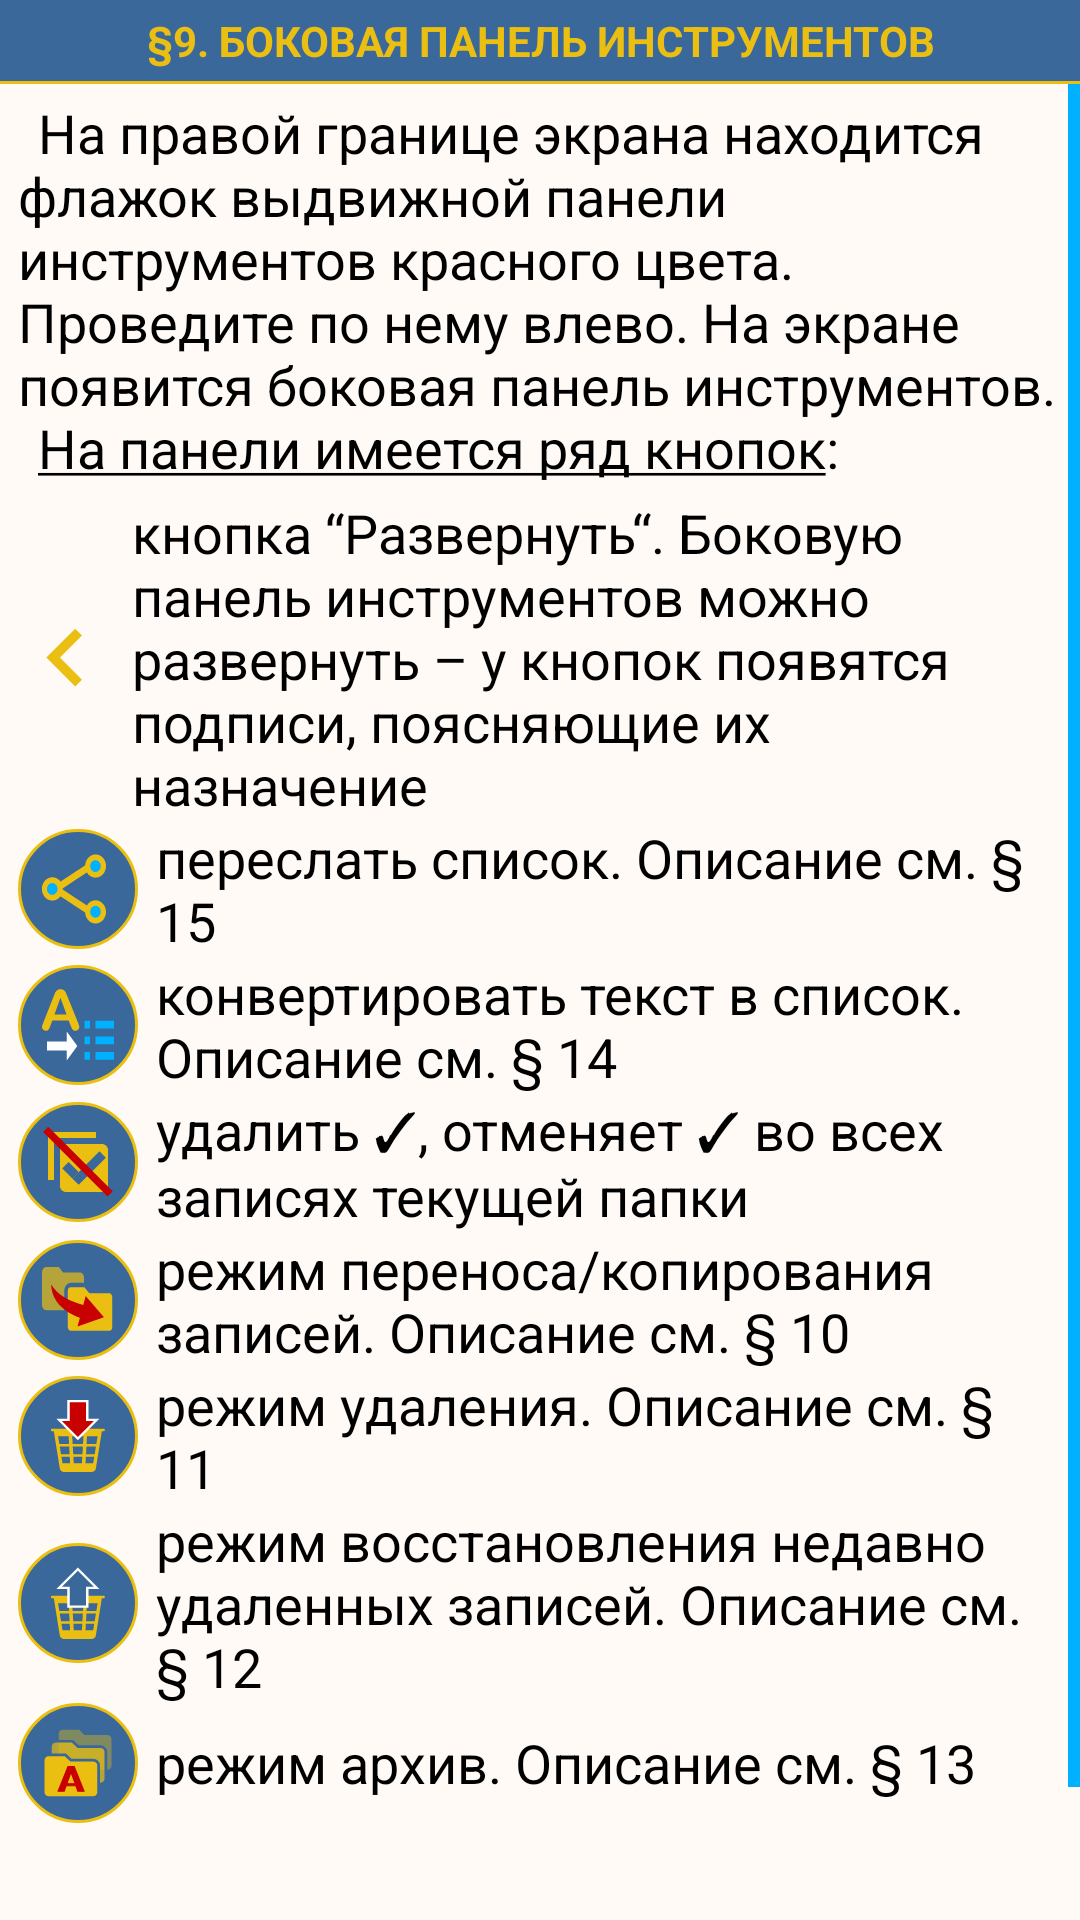

Write the Android layout XML for this screen, with the resource values it uses.
<!-- AndroidManifest.xml: application theme Base.Theme.DotListWhite -->
<!-- res/layout/fragment_desc9_side_toolbar.xml -->
<?xml version="1.0" encoding="utf-8"?>
<LinearLayout xmlns:android="http://schemas.android.com/apk/res/android"
    xmlns:tools="http://schemas.android.com/tools"
    android:layout_width="match_parent"
    android:layout_height="match_parent"
    xmlns:app="http://schemas.android.com/apk/res-auto"
    android:orientation="vertical"
    tools:context=".description.ui.fragments.SideToolbarFragment9">

    
    <TextView
        android:text="@string/desc_side_tb_title"
        style="@style/DescTitleText" />
    <View style="@style/DevirerView" />

    <ScrollView
        android:id="@+id/scrollView"
        style="@style/DescScroll">

        <LinearLayout style="@style/LLScrollContainer">

            <TextView
                android:text="@string/desc_side_tb_text1"
                style="@style/RegularText" />

            <TextView
                style="@style/RegularText"
                android:layout_marginTop="4dp"
                android:drawablePadding="6dp"
                android:gravity="center_vertical"
                android:text="@string/desc_side_tb_text2"
                app:drawableStartCompat="@drawable/ic_arrow_left" />

            <LinearLayout style="@style/LLLineContainer">

                <ImageView
                    android:src="@drawable/ic_send"
                    tools:ignore= "ContentDescription"
                    style="@style/IVSideBarStyle" />

                <TextView
                    style="@style/RegularText"
                    android:layout_width="0dp"
                    android:layout_weight="1"
                    android:text="@string/desc_side_tb_text3" />

            </LinearLayout>

            <LinearLayout style="@style/LLLineContainer">

                <ImageView
                    android:src="@drawable/ic_convert_text"
                    tools:ignore= "ContentDescription"
                    style="@style/IVSideBarStyle" />

                <TextView
                    style="@style/RegularText"
                    android:layout_width="0dp"
                    android:layout_weight="1"
                    android:text="@string/desc_side_tb_text4" />

            </LinearLayout>

            <LinearLayout style="@style/LLLineContainer">

                <ImageView
                    android:src="@drawable/ic_del_mark"
                    tools:ignore= "ContentDescription"
                    style="@style/IVSideBarStyle" />

                <TextView
                    style="@style/RegularText"
                    android:layout_width="0dp"
                    android:layout_weight="1"
                    android:text="@string/desc_side_tb_text5" />

            </LinearLayout>

            <LinearLayout style="@style/LLLineContainer">

                <ImageView
                    android:src="@drawable/ic_move_mode"
                    tools:ignore= "ContentDescription"
                    style="@style/IVSideBarStyle" />

                <TextView
                    style="@style/RegularText"
                    android:layout_width="0dp"
                    android:layout_weight="1"
                    android:text="@string/desc_side_tb_text6" />

            </LinearLayout>

            <LinearLayout style="@style/LLLineContainer">

                <ImageView
                    android:src="@drawable/ic_del_mode_yell"
                    tools:ignore= "ContentDescription"
                    style="@style/IVSideBarStyle" />

                <TextView
                    style="@style/RegularText"
                    android:layout_width="0dp"
                    android:layout_weight="1"
                    android:text="@string/desc_side_tb_text7" />

            </LinearLayout>

            <LinearLayout style="@style/LLLineContainer">

                <ImageView
                    android:src="@drawable/ic_rest_mode_yell"
                    tools:ignore= "ContentDescription"
                    style="@style/IVSideBarStyle" />

                <TextView
                    style="@style/RegularText"
                    android:layout_width="0dp"
                    android:layout_weight="1"
                    android:text="@string/desc_side_tb_text8" />

            </LinearLayout>

            <LinearLayout style="@style/LLLineContainer">

                <ImageView
                    android:src="@drawable/ic_archive_mode"
                    tools:ignore= "ContentDescription"
                    style="@style/IVSideBarStyle" />

                <TextView
                    style="@style/RegularText"
                    android:layout_width="0dp"
                    android:layout_weight="1"
                    android:text="@string/desc_side_tb_text9" />

            </LinearLayout>

        </LinearLayout>
    </ScrollView>
</LinearLayout>
<!-- resources referenced by this layout -->
<resources>
  <string name="desc_side_tb_text1">\u0009На правой границе экрана находится флажок выдвижной панели инструментов красного цвета. Проведите по нему влево. На экране появится боковая панель инструментов.\n
          \u0009<u>На панели имеется ряд кнопок</u>:
      </string>
  <string name="desc_side_tb_text2">кнопка “Развернуть“. Боковую панель инструментов можно развернуть – у кнопок появятся подписи, поясняющие их назначение</string>
  <string name="desc_side_tb_text3">переслать список. Описание см. \u00A7 15</string>
  <string name="desc_side_tb_text4">конвертировать текст в список. Описание см. \u00A7 14</string>
  <string name="desc_side_tb_text5">удалить \u2713, отменяет \u2713 во всех записях текущей папки</string>
  <string name="desc_side_tb_text6">режим переноса/копирования записей. Описание см. \u00A7 10</string>
  <string name="desc_side_tb_text7">режим удаления. Описание см. \u00A7 11</string>
  <string name="desc_side_tb_text8">режим восстановления недавно удаленных записей. Описание см. \u00A7 12</string>
  <string name="desc_side_tb_text9">режим архив. Описание см. \u00A7 13</string>
  <string name="desc_side_tb_title">\u00A79. БОКОВАЯ ПАНЕЛЬ ИНСТРУМЕНТОВ</string>
  <style name="DescScroll">
          <item name="android:layout_width">match_parent</item>
          <item name="android:layout_height">0dp</item>
          <item name="android:layout_weight">1</item>
          <item name="android:scrollbarThumbVertical">@color/blue_icon</item>
      </style>
  <style name="DevirerView">
          <item name="android:layout_width">match_parent</item>
          <item name="android:layout_height">1dp</item>
          <item name="android:background">@color/yellow_dir</item>
      </style>
  <style name="IVSideBarStyle">
          <item name="android:layout_width">wrap_content</item>
          <item name="android:layout_height">wrap_content</item>
          <item name="android:padding">8dp</item>
          <item name="android:background">@drawable/btn_round</item>
      </style>
  <style name="LLLineContainer">
          <item name="android:layout_width">match_parent</item>
          <item name="android:layout_height">wrap_content</item>
          <item name="android:orientation">horizontal</item>
          <item name="android:paddingHorizontal">6dp</item>
          <item name="android:gravity">center_vertical</item>
      </style>
  <style name="LLScrollContainer">
          <item name="android:layout_width">match_parent</item>
          <item name="android:layout_height">wrap_content</item>
          <item name="android:orientation">vertical</item>
          <item name="android:paddingTop">4dp</item>
          <item name="android:paddingBottom">80dp</item>
      </style>
  <style name="RegularText">
          <item name="android:layout_width">match_parent</item>
          <item name="android:layout_height">wrap_content</item>
          <item name="android:paddingHorizontal">6dp</item>
          <item name="android:textSize">18sp</item>
          <item name="android:textColor">?attr/colorMainText</item>
      </style>
  <color name="yellow_dir">#eabf11</color>
  <color name="red_icon">#c80000</color>
  <color name="blue_icon">#00B1FF</color>
  <!-- drawable btn_round (drawable) -->
  <?xml version="1.0" encoding="UTF-8"?>
  <shape xmlns:android="http://schemas.android.com/apk/res/android"
      android:shape="rectangle">
      <corners android:radius="300dp"/>
      <stroke android:color="@color/yellow_dir"
          android:width="1dp"/>
      <solid android:color="?attr/colorBar" />
  </shape>
  <color name="light_background">#fffaf5</color>
  <color name="light_color_bar">#3a689a</color>
  <color name="black">#FF000000</color>
  <color name="dark_color_bar">#1a2835</color>
  <color name="light_color_bar_accent">#2c5575</color>
  <color name="white">#FFFFFFFF</color>
  <color name="light_color_bar_alpha">#663a689a</color>
  <color name="shadowColor">#14000000</color>
</resources>
